Photos from the image-classification dataset "brain_mri(clean_dataset)" in the GitHub repository tuankiet050605/US-Plates-classification. Its 4 classes are: glioma, meningioma, no tumor, pituitary tumor.

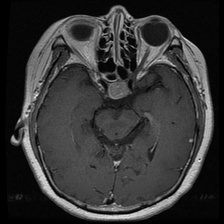
Label: pituitary tumor

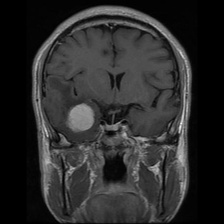
Label: meningioma

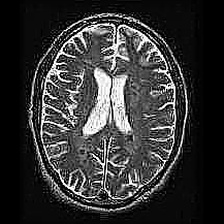
Label: no tumor

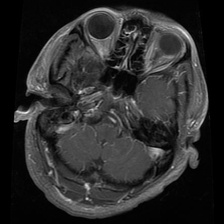
Label: glioma

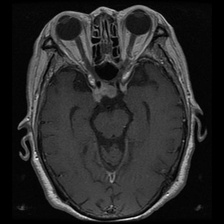
Label: pituitary tumor

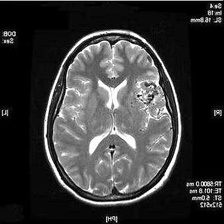
Label: no tumor
